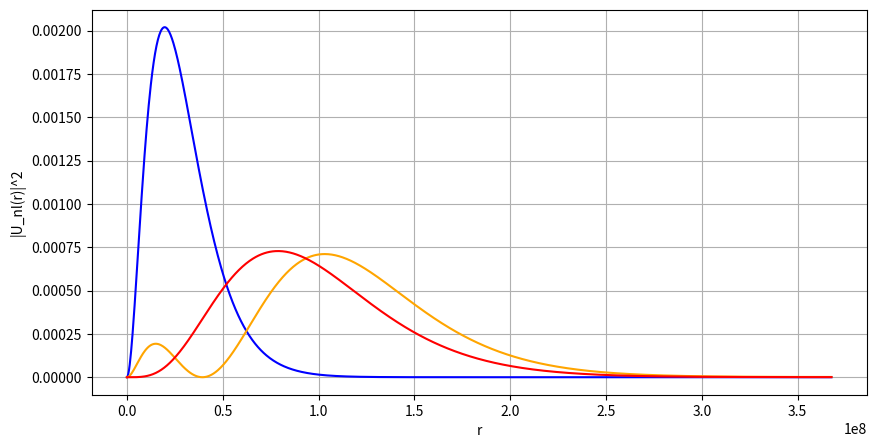

This figure's Python source:
import numpy as np
from scipy.integrate import odeint
import matplotlib.pyplot as plt
from scipy.integrate import simpson

def system(state, r, l, m_e, E, a, n):
    u, v = state  
    dudr = v       
    dvdr = l*(l+1)*u/(r**2) - 2*m_e*(E+a/r) * u   
    return [dudr, dvdr]

def CalculateEnergy(n):
    E1 = -1.36E-5/n**2+2E-7
    E3 = -1.36E-5/n**2-2E-7
    E2 = (E1 + E3)/2
    return E1, E2, E3

def CalculateNodes(x,y):
    cross = 0
    for i in range(1,len(y)):
        if y[i-1]*y[i]<0:
            cross += 1
    return cross

def CalculateTurningPoints(v):
    count = 0
    for i in range(len(v)-1):
        if v[i]*v[i+1]<0:
            count += 1
    return count

def NewEnergy(E1, E2, E3, Node1, Node2, Node3, Count1, Count2, Count3):
    if Node1 == Node2 and Count1 == Count2:
        E1 = E2
        E2 = (E1 + E3)/2 
    else:
        E3 = E2
        E2 = (E1 + E3)/2
    return E1, E2, E3

def Solve(initial_conditions, r, l, m_e, E1, E2, E3, a, n):
    solution = odeint(system, initial_conditions, r, args=(l, m_e, E1, a, n))
    solution1 = odeint(system, initial_conditions, r, args=(l, m_e, E2, a, n))
    solution2 = odeint(system, initial_conditions, r, args=(l, m_e, E3, a, n))
    u, v = solution.T
    u1, v1 = solution1.T    
    u2, v2 = solution2.T
    return u, v, u1, v1, u2, v2

def normalisation(u, r):
    normalisation = simpson(u**2, r)
    u_normalised = u/np.sqrt(normalisation)
    u_squared = u_normalised**2
    return u_squared

    
initial_conditions = [0, 1]
l= [0, 0, 1]
n= [1, 2, 2]
m_e=0.511  
a= 1/137
#a_0 = 5.29177210544E-11*8.065543937E5
a_0 = 1.36E-5  # Bohr radius in meters
r = np.linspace(1E-7*a_0, 5000, 1001)
u = np.zeros((3,1001))
v = np.zeros((3,1001))
u1 = np.zeros((3,1001))     
v1 = np.zeros((3,1001))
u2 = np.zeros((3,1001))
v2 = np.zeros((3,1001))
u_2 = np.zeros((3,1001))
u_3 = np.zeros((3,1001))
u_4 = np.zeros((3,1001))
#E1, E2, E3 = CalculateEnergy(n) 

for i in range(0,3):
    E1, E2, E3 = CalculateEnergy(n[i]) 
    while abs(E3 - E1) > 1E-15:
        u[i,:], v[i,:], u1[i,:], v1[i,:], u2[i,:], v2[i,:] = Solve(initial_conditions, r, l[i], m_e, E1, E2, E3, a, n[i])
        Node1 = (CalculateNodes(u[i,:], v[i,:]))
        Node2 = (CalculateNodes(u1[i,:], v1[i,:]))
        Node3 = (CalculateNodes(u2[i,:], v2[i,:]))
        Count1 = (CalculateTurningPoints(v[i,:]))
        Count2 = (CalculateTurningPoints(v1[i,:]))
        Count3 = (CalculateTurningPoints(v2[i,:]))
        E1, E2, E3 = NewEnergy(E1, E2, E3, Node1, Node2, Node3, Count1, Count2, Count3)
    print(E2)
    u_2[i,:] = normalisation(u[i,:], r)
    u_3[i,:] = normalisation(u1[i,:], r)
    u_4[i,:] = normalisation(u2[i,:], r)

plt.figure(figsize=(10, 5))
plt.plot(r/a_0, u_3[0], label='x(t)', color='blue')
plt.plot(r/a_0, u_3[1], label='x(t)', color='orange')
plt.plot(r/a_0, u_3[2], label='x(t)', color='red')
#plt.legend([n[i] for i in range(3)], title='n values')
plt.xlabel('r')
plt.ylabel('|U_nl(r)|^2')
plt.grid()
plt.show()
